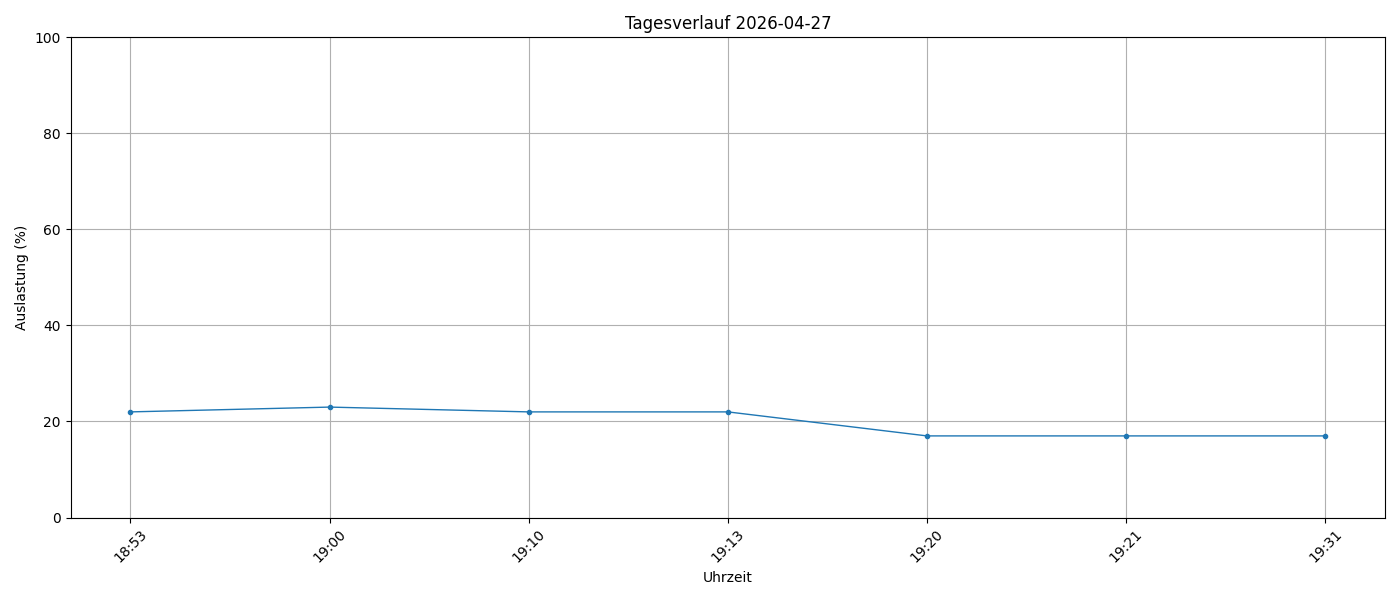

Source data for this figure (header and first rows):
timestamp, load_percent
2026-04-27 18:53:58, 22
2026-04-27 19:00:01, 23
2026-04-27 19:10:01, 22
2026-04-27 19:13:56, 22
2026-04-27 19:20:01, 17
2026-04-27 19:21:36, 17
2026-04-27 19:31:33, 17
